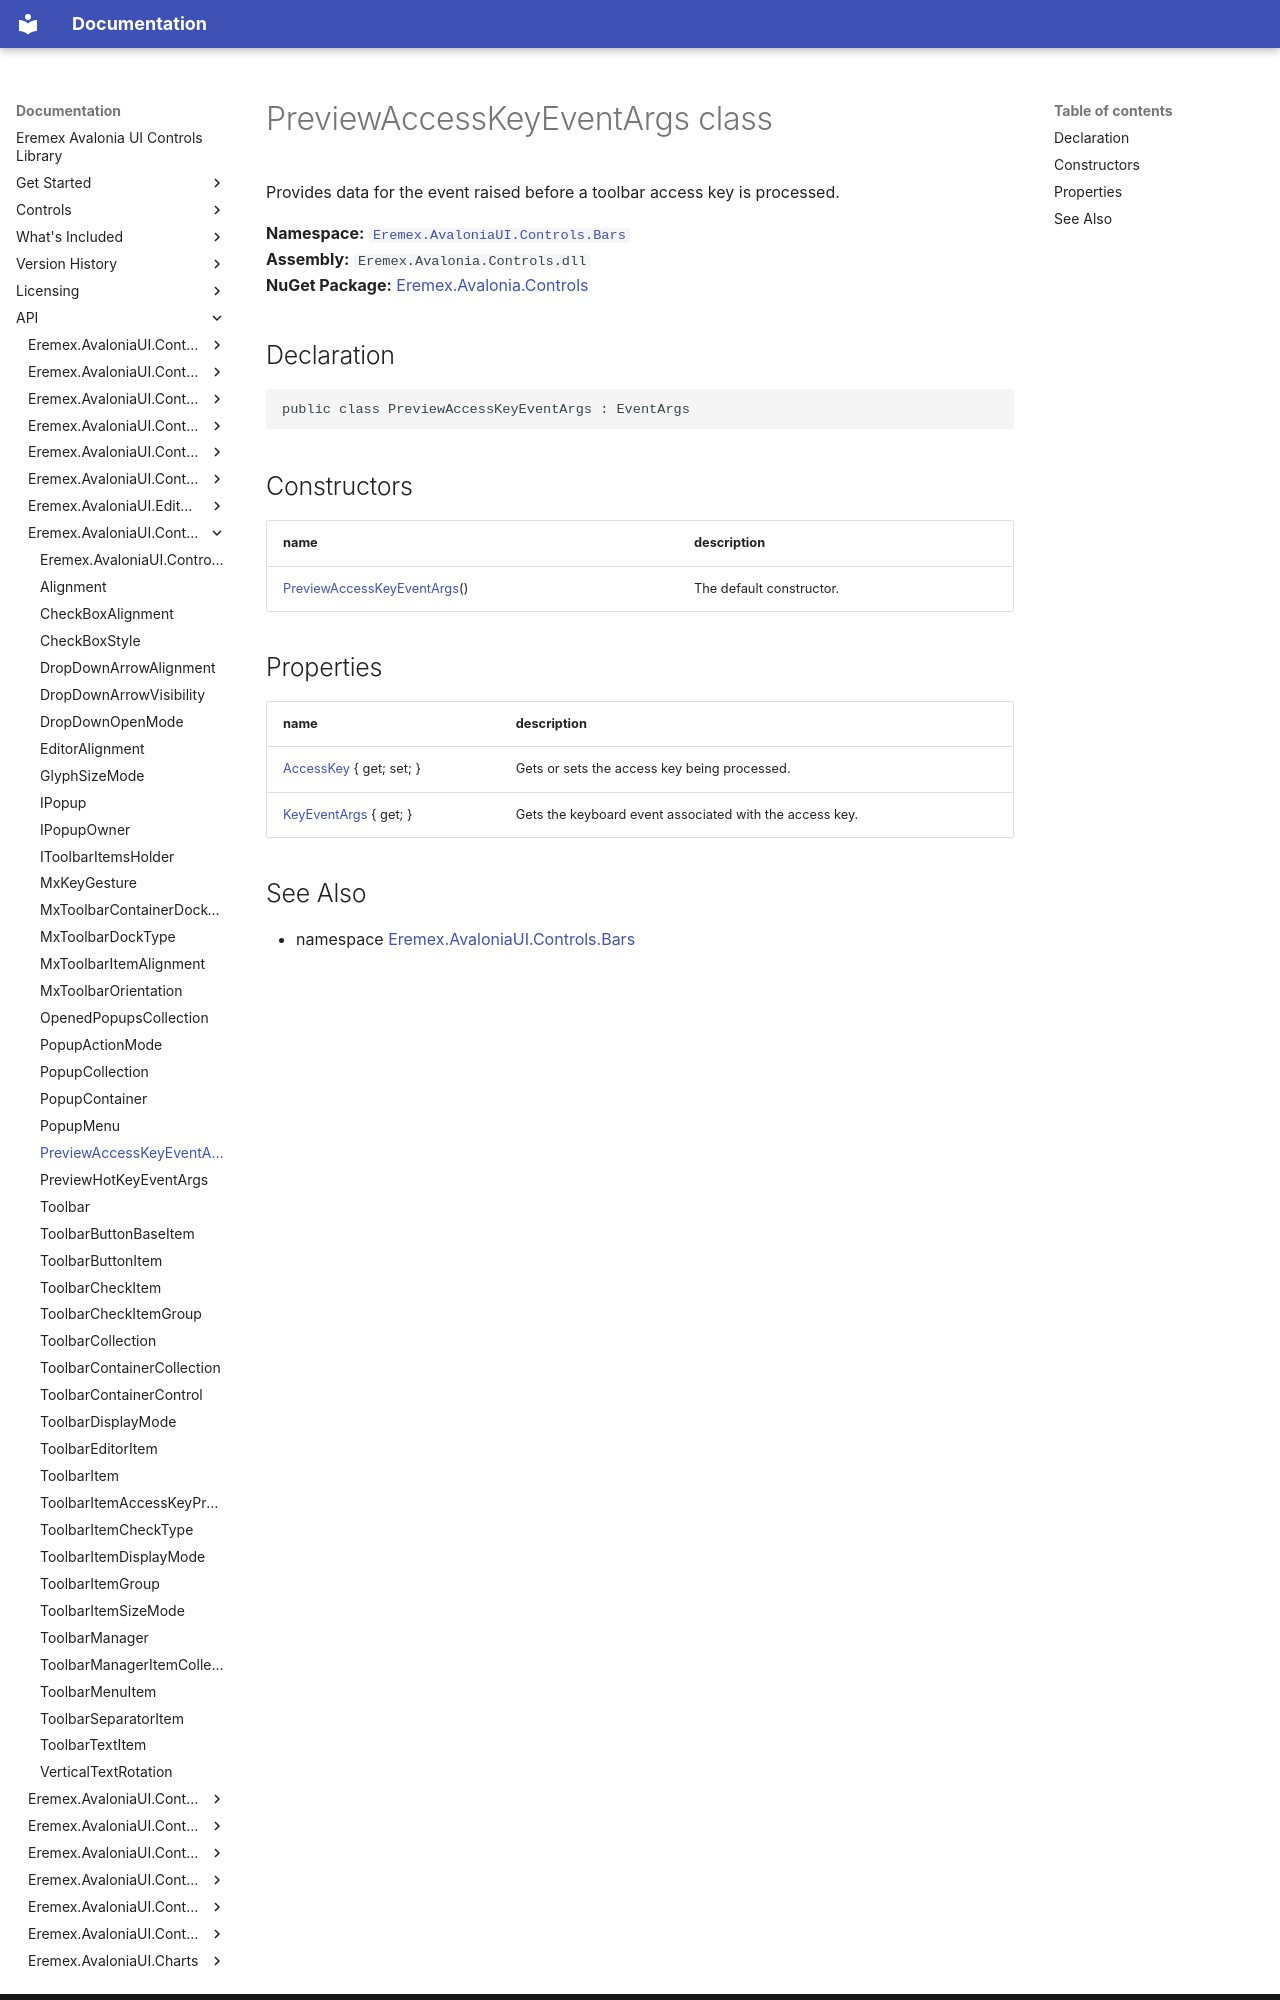

repository: Eremex/controls-doc · page: API/Eremex.AvaloniaUI.Controls.Bars/PreviewAccessKeyEventArgs/index.html · generator: mkdocs

# PreviewAccessKeyEventArgs class

Provides data for the event raised before a toolbar access key is processed.

**Namespace:** [`Eremex.AvaloniaUI.Controls.Bars`](./index.md)  
**Assembly:** `Eremex.Avalonia.Controls.dll`  
**NuGet Package:** [Eremex.Avalonia.Controls](https://www.nuget.org/packages/Eremex.Avalonia.Controls)

## Declaration

```csharp
public class PreviewAccessKeyEventArgs : EventArgs
```

## Constructors

| name | description |
| --- | --- |
| [PreviewAccessKeyEventArgs](PreviewAccessKeyEventArgs/PreviewAccessKeyEventArgs.md)() | The default constructor. |

## Properties

| name | description |
| --- | --- |
| [AccessKey](PreviewAccessKeyEventArgs/AccessKey.md) { get; set; } | Gets or sets the access key being processed. |
| [KeyEventArgs](PreviewAccessKeyEventArgs/KeyEventArgs.md) { get; } | Gets the keyboard event associated with the access key. |
